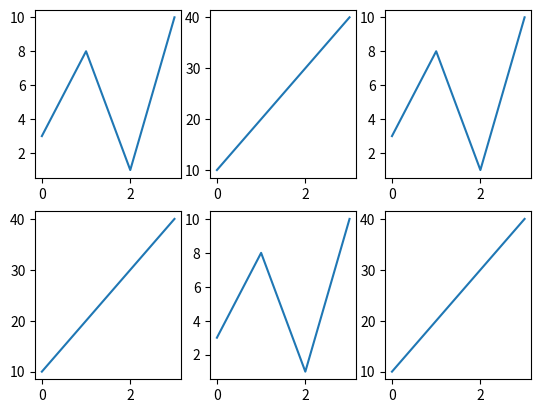

Reproduce this figure in Python.
import numpy as np
import matplotlib.pyplot as plt

x = np.array([0, 1, 2, 3])
y = np.array([3, 8, 1, 10])

plt.subplot(2, 3, 1)
plt.plot(x,y)

x = np.array([0, 1, 2, 3])
y = np.array([10, 20, 30, 40])

plt.subplot(2, 3, 2)
plt.plot(x,y)

x = np.array([0, 1, 2, 3])
y = np.array([3, 8, 1, 10])

plt.subplot(2, 3, 3)
plt.plot(x,y)

x = np.array([0, 1, 2, 3])
y = np.array([10, 20, 30, 40])

plt.subplot(2, 3, 4)
plt.plot(x,y)

x = np.array([0, 1, 2, 3])
y = np.array([3, 8, 1, 10])

plt.subplot(2, 3, 5)
plt.plot(x,y)

x = np.array([0, 1, 2, 3])
y = np.array([10, 20, 30, 40])

plt.subplot(2, 3, 6)
plt.plot(x,y)

plt.show()